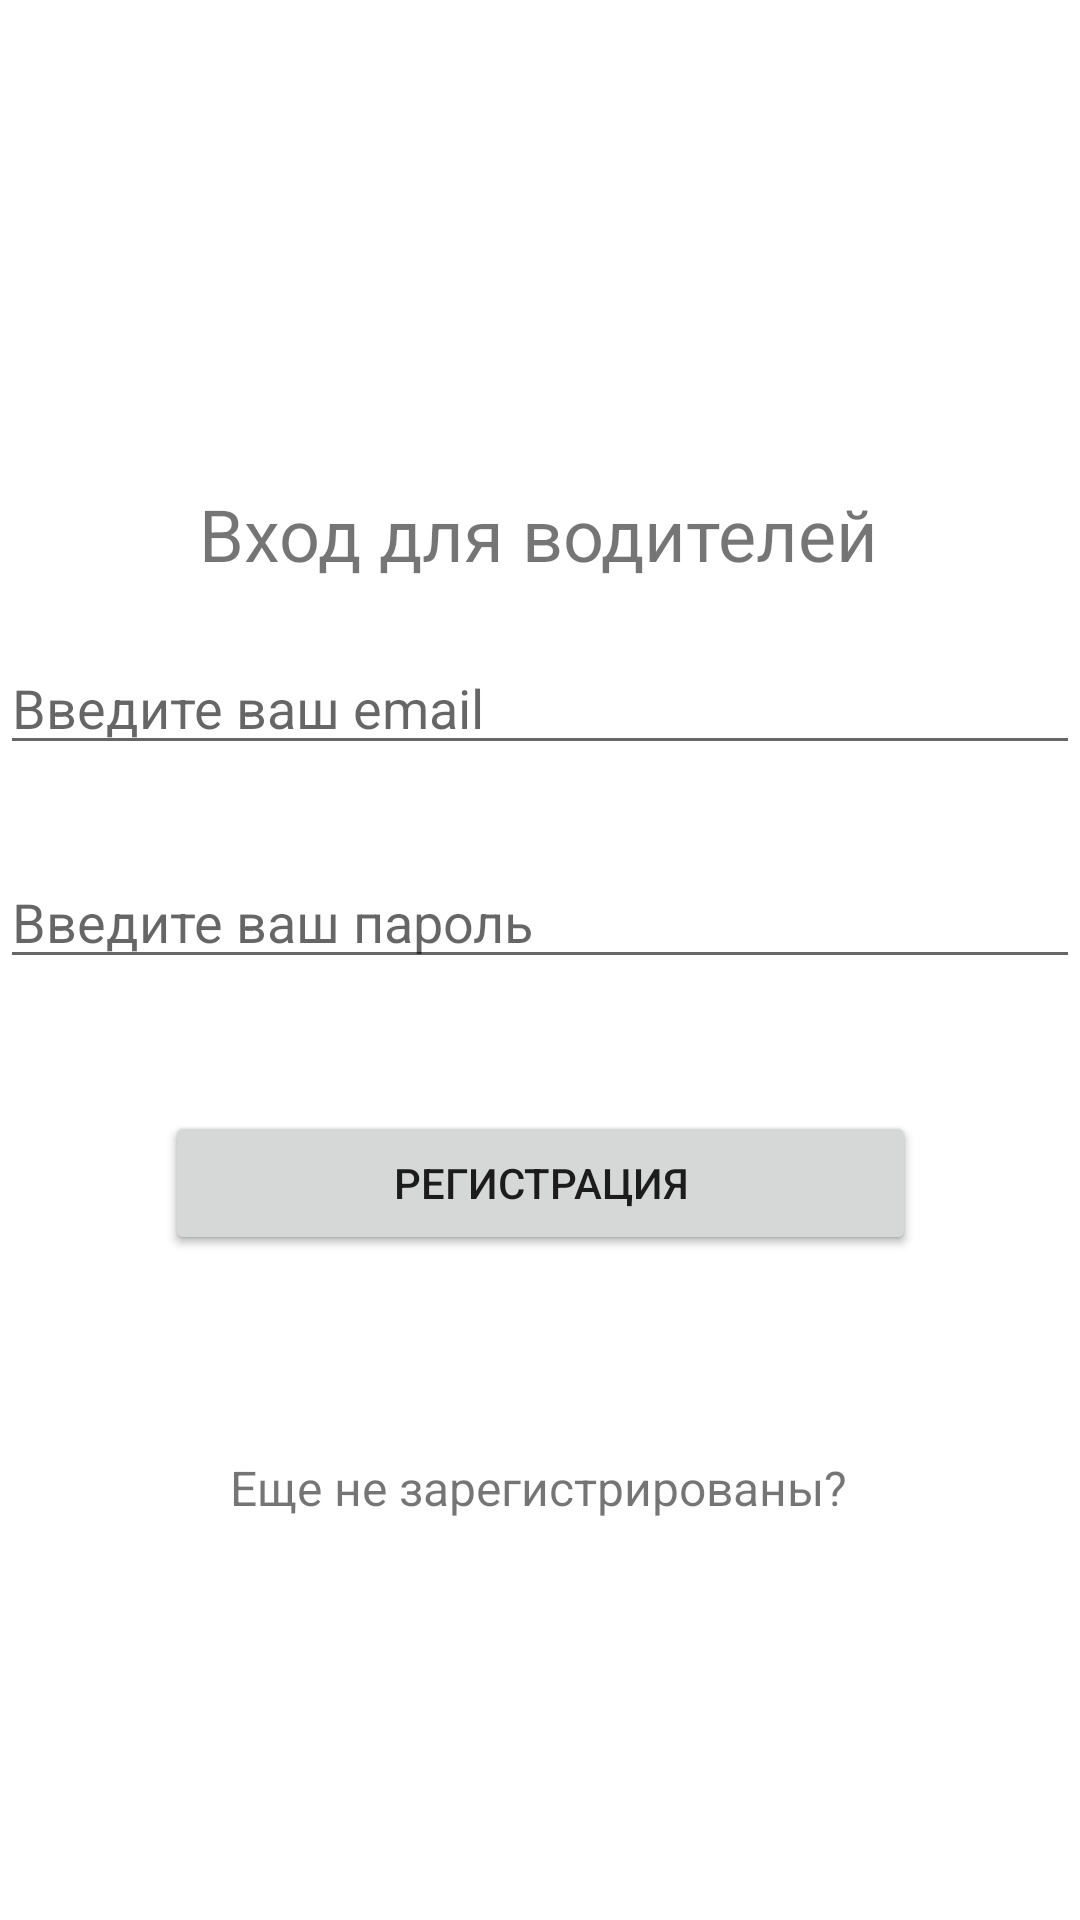

This screen was rendered from an Android layout file. Write that file and the resources it references.
<!-- AndroidManifest.xml: application theme Theme.AnimalTaxi -->
<!-- res/layout/activity_driver_reg_login.xml -->
<?xml version="1.0" encoding="utf-8"?>
<androidx.constraintlayout.widget.ConstraintLayout xmlns:android="http://schemas.android.com/apk/res/android"
    xmlns:app="http://schemas.android.com/apk/res-auto"
    xmlns:tools="http://schemas.android.com/tools"
    android:layout_width="match_parent"
    android:layout_height="match_parent"
    tools:context=".DriverRegLoginActivity">

    <TextView
        android:id="@+id/statusDriver"
        android:layout_width="wrap_content"
        android:layout_height="wrap_content"
        android:text="Вход для водителей"
        android:textSize="24sp"
        app:layout_constraintBottom_toBottomOf="parent"
        app:layout_constraintEnd_toEndOf="parent"
        app:layout_constraintHorizontal_bias="0.497"
        app:layout_constraintStart_toStartOf="parent"
        app:layout_constraintTop_toTopOf="parent"
        app:layout_constraintVertical_bias="0.266" />

    <EditText
        android:id="@+id/driverEmail"
        android:layout_width="match_parent"
        android:layout_height="wrap_content"
        android:layout_marginBottom="380dp"
        android:ems="10"
        android:hint="Введите ваш email"
        android:inputType="textEmailAddress"
        app:layout_constraintBottom_toBottomOf="parent"
        app:layout_constraintEnd_toEndOf="parent"
        app:layout_constraintHorizontal_bias="0.0"
        app:layout_constraintStart_toStartOf="parent"
        app:layout_constraintTop_toBottomOf="@+id/statusDriver"
        app:layout_constraintVertical_bias="0.795" />

    <EditText
        android:id="@+id/driverPassword"
        android:layout_width="match_parent"
        android:layout_height="wrap_content"
        android:layout_marginTop="30dp"
        android:ems="10"
        android:hint="Введите ваш пароль"
        android:inputType="textPassword"
        app:layout_constraintBottom_toBottomOf="parent"
        app:layout_constraintEnd_toEndOf="parent"
        app:layout_constraintHorizontal_bias="0.0"
        app:layout_constraintStart_toStartOf="parent"
        app:layout_constraintTop_toBottomOf="@+id/driverEmail"
        app:layout_constraintVertical_bias="0.0" />

    <Button
        android:id="@+id/signInDriver"
        android:layout_width="250dp"
        android:layout_height="wrap_content"
        android:layout_marginTop="32dp"
        android:text="Войти"
        app:layout_constraintBottom_toBottomOf="parent"
        app:layout_constraintEnd_toEndOf="parent"
        app:layout_constraintStart_toStartOf="parent"
        app:layout_constraintTop_toBottomOf="@+id/driverPassword"
        app:layout_constraintVertical_bias="0.051" />

    <Button
        android:id="@+id/signUpDriver"
        android:layout_width="250dp"
        android:layout_height="wrap_content"
        android:layout_marginTop="32dp"
        android:text="Регистрация"
        app:layout_constraintBottom_toBottomOf="parent"
        app:layout_constraintEnd_toEndOf="parent"
        app:layout_constraintHorizontal_bias="0.503"
        app:layout_constraintStart_toStartOf="parent"
        app:layout_constraintTop_toBottomOf="@+id/driverPassword"
        app:layout_constraintVertical_bias="0.051" />

    <TextView
        android:id="@+id/accountCreate"
        android:layout_width="wrap_content"
        android:layout_height="wrap_content"
        android:text="Еще не зарегистрированы?"
        app:layout_constraintBottom_toBottomOf="parent"
        app:layout_constraintEnd_toEndOf="parent"
        app:layout_constraintHorizontal_bias="0.497"
        app:layout_constraintStart_toStartOf="parent"
        app:layout_constraintTop_toBottomOf="@+id/signInDriver"
        android:textSize="16sp"
        app:layout_constraintVertical_bias="0.334" />
</androidx.constraintlayout.widget.ConstraintLayout>
<!-- resources referenced by this layout -->
<resources>
  <style name="Theme.AnimalTaxi" parent="Theme.MaterialComponents.DayNight.NoActionBar">
          
          <item name="colorPrimary">@color/purple_500</item>
          <item name="colorPrimaryVariant">@color/purple_700</item>
          <item name="colorOnPrimary">@color/white</item>
          
          <item name="colorSecondary">@color/teal_200</item>
          <item name="colorSecondaryVariant">@color/teal_700</item>
          <item name="colorOnSecondary">@color/black</item>
          
          <item name="android:statusBarColor" tools:targetApi="l">?attr/colorPrimaryVariant</item>
          
      </style>
  <!-- not gathered from this repository: default colours our renderer supplied (Android Studio template values) -->
  <color name="purple_500">#FF6200EE</color>
  <color name="purple_700">#FF3700B3</color>
  <color name="teal_200">#FF03DAC5</color>
  <color name="teal_700">#FF018786</color>
  <color name="black">#FF000000</color>
  <color name="white">#FFFFFFFF</color>
</resources>
